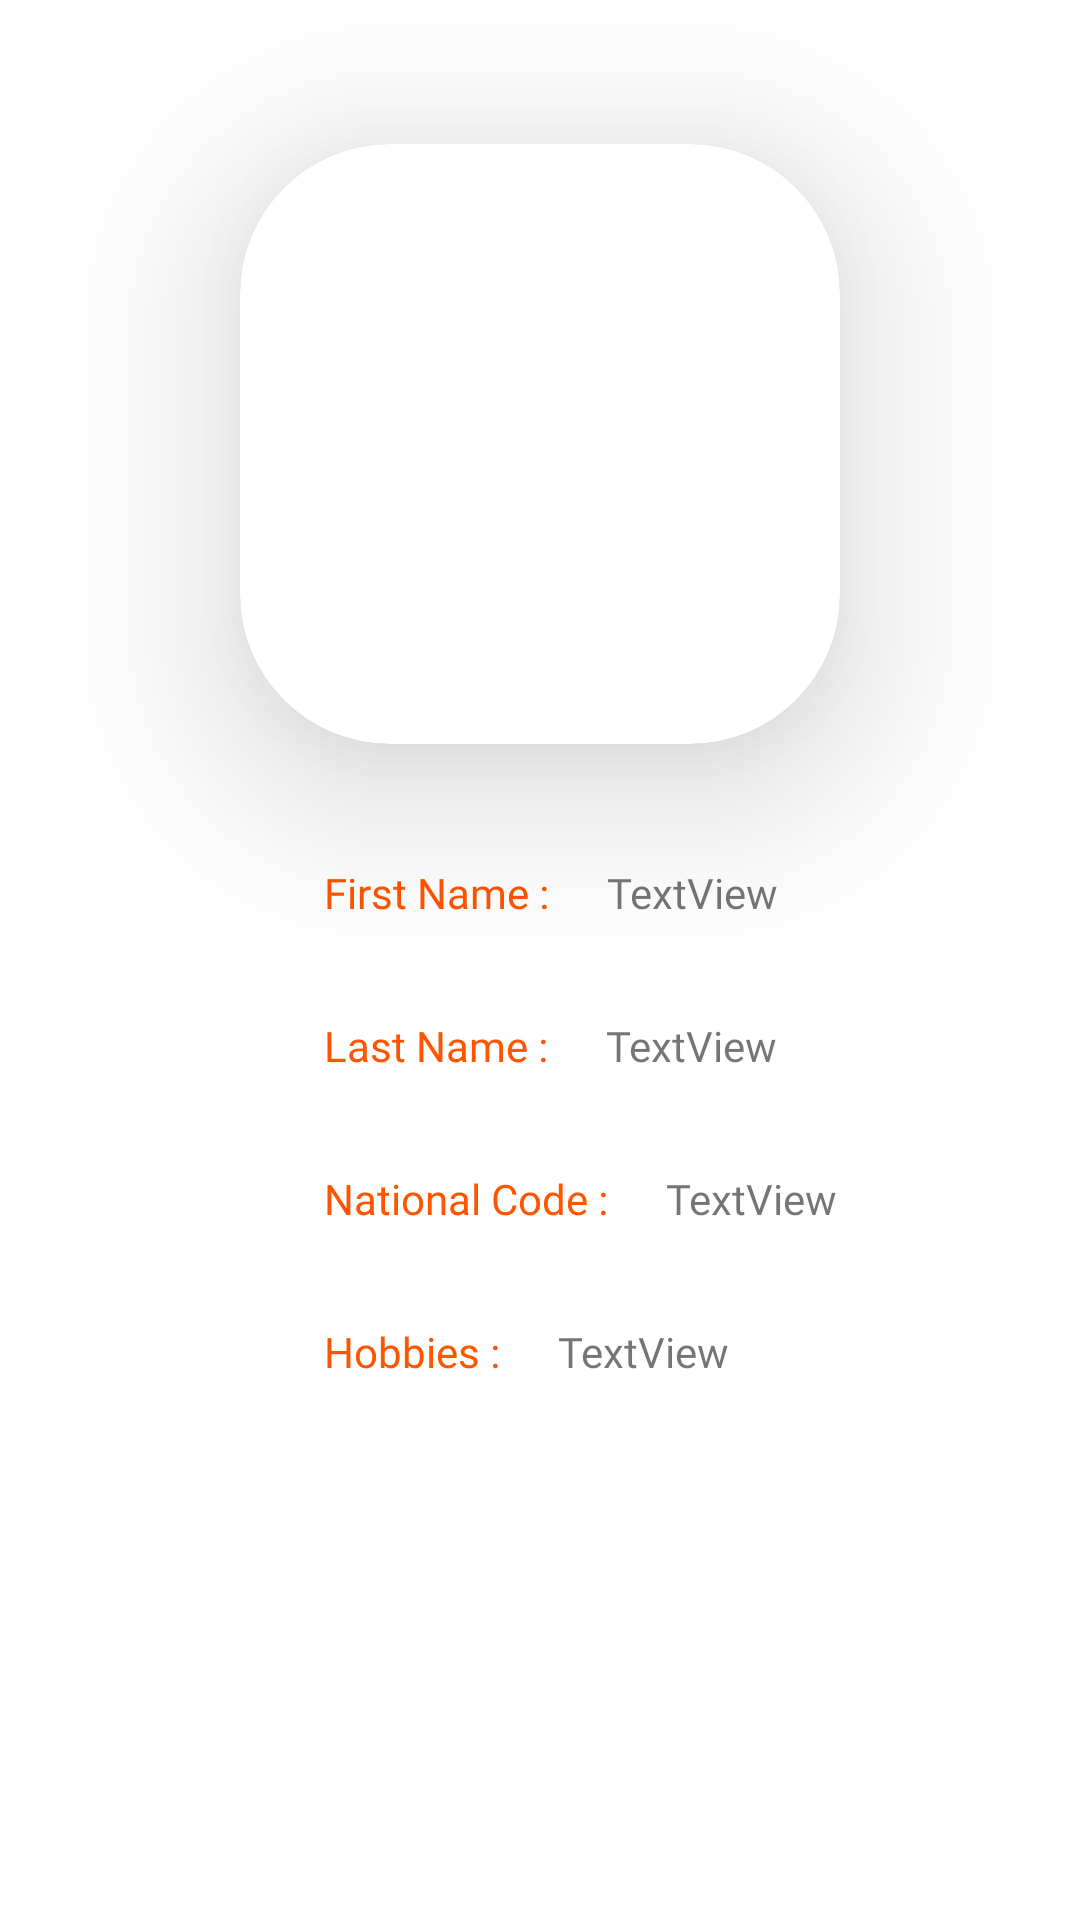

Layout XML and referenced resources for this Android screen:
<!-- AndroidManifest.xml: application theme Theme.Quiz3 -->
<!-- res/layout/show_info.xml -->
<?xml version="1.0" encoding="utf-8"?>
<androidx.constraintlayout.widget.ConstraintLayout xmlns:android="http://schemas.android.com/apk/res/android"
    xmlns:app="http://schemas.android.com/apk/res-auto"
    xmlns:tools="http://schemas.android.com/tools"
    android:layout_width="match_parent"
    android:layout_height="match_parent">

    <androidx.cardview.widget.CardView
        android:id="@+id/cardView"
        android:layout_width="wrap_content"
        android:layout_height="wrap_content"
        app:cardElevation="36dp"
        app:cardCornerRadius="50dp"
        android:layout_marginTop="48dp"
        app:layout_constraintEnd_toEndOf="parent"
        app:layout_constraintStart_toStartOf="parent"
        app:layout_constraintTop_toTopOf="parent">

        <ImageView
            android:id="@+id/img_profile"
            android:layout_width="200dp"
            android:layout_height="200dp"
            tools:srcCompat="@tools:sample/avatars" />
    </androidx.cardview.widget.CardView>


    <TextView
        android:id="@+id/tv_hobbies_text"
        android:layout_width="wrap_content"
        android:layout_height="wrap_content"
        android:layout_marginTop="32dp"
        android:fontFamily="@font/roboto_slab_bold"
        android:text="Hobbies : "
        android:textColor="#FF5500"
        app:layout_constraintStart_toStartOf="@+id/tv_national_code_text"
        app:layout_constraintTop_toBottomOf="@+id/tv_national_code_text" />

    <TextView
        android:id="@+id/tv_hobbie"
        android:layout_width="wrap_content"
        android:layout_height="wrap_content"
        android:layout_marginStart="16dp"
        android:layout_marginTop="32dp"
        android:fontFamily="@font/roboto_slab_bold"
        android:text="TextView"
        app:layout_constraintStart_toEndOf="@+id/tv_hobbies_text"
        app:layout_constraintTop_toBottomOf="@+id/tv_national_code" />

    <TextView
        android:id="@+id/tv_national_code_text"
        android:layout_width="wrap_content"
        android:layout_height="wrap_content"
        android:layout_marginTop="32dp"
        android:fontFamily="@font/roboto_slab_bold"
        android:text="National Code : "
        android:textColor="#FF5500"
        app:autoSizeTextType="uniform"
        app:layout_constraintStart_toStartOf="@+id/tv_last_name_text"
        app:layout_constraintTop_toBottomOf="@+id/tv_last_name_text" />

    <TextView
        android:id="@+id/tv_national_code"
        android:layout_width="wrap_content"
        android:layout_height="wrap_content"
        android:layout_marginStart="16dp"
        android:layout_marginTop="32dp"
        android:fontFamily="@font/roboto_slab_bold"
        android:text="TextView"
        app:layout_constraintStart_toEndOf="@+id/tv_national_code_text"
        app:layout_constraintTop_toBottomOf="@+id/tv_last_name" />

    <TextView
        android:id="@+id/tv_last_name_text"
        android:layout_width="wrap_content"
        android:layout_height="wrap_content"
        android:layout_marginTop="32dp"
        android:fontFamily="@font/roboto_slab_bold"
        android:text="Last Name : "
        android:textColor="#FF5500"
        app:layout_constraintStart_toStartOf="@+id/tv_first_name_text"
        app:layout_constraintTop_toBottomOf="@+id/tv_first_name_text" />

    <TextView
        android:id="@+id/tv_last_name"
        android:layout_width="wrap_content"
        android:layout_height="wrap_content"
        android:layout_marginStart="16dp"
        android:layout_marginTop="32dp"
        android:fontFamily="@font/roboto_slab_bold"
        android:text="TextView"
        app:layout_constraintStart_toEndOf="@+id/tv_last_name_text"
        app:layout_constraintTop_toBottomOf="@+id/tv_first_name" />

    <TextView
        android:id="@+id/tv_first_name_text"
        android:layout_width="wrap_content"
        android:layout_height="wrap_content"
        android:layout_marginTop="40dp"
        android:fontFamily="@font/roboto_slab_bold"
        android:text="First Name : "
        android:textColor="#FF5500"
        app:layout_constraintEnd_toEndOf="@+id/cardView"
        app:layout_constraintHorizontal_bias="0.231"
        app:layout_constraintStart_toStartOf="@+id/cardView"
        app:layout_constraintTop_toBottomOf="@+id/cardView" />

    <TextView
        android:id="@+id/tv_first_name"
        android:layout_width="wrap_content"
        android:layout_height="wrap_content"
        android:layout_marginStart="16dp"
        android:layout_marginTop="40dp"
        android:fontFamily="@font/roboto_slab_bold"
        android:text="TextView"
        app:layout_constraintStart_toEndOf="@+id/tv_first_name_text"
        app:layout_constraintTop_toBottomOf="@+id/cardView" />
</androidx.constraintlayout.widget.ConstraintLayout>
<!-- resources referenced by this layout -->
<resources>
  <style name="Theme.Quiz3" parent="Theme.MaterialComponents.DayNight.NoActionBar">
          
          <item name="colorPrimary">#FF5500</item>
          <item name="colorPrimaryVariant">#FF5500</item>
          <item name="colorOnPrimary">@color/white</item>
          
          <item name="colorSecondary">@color/teal_200</item>
          <item name="colorSecondaryVariant">@color/teal_700</item>
          <item name="colorOnSecondary">@color/black</item>
          
          <item name="android:statusBarColor" tools:targetApi="l">?attr/colorPrimaryVariant</item>
          
      </style>
  <!-- not gathered from this repository: default colours our renderer supplied (Android Studio template values) -->
  <color name="teal_200">#FF03DAC5</color>
  <color name="teal_700">#FF018786</color>
  <color name="black">#FF000000</color>
  <color name="white">#FFFFFFFF</color>
</resources>
